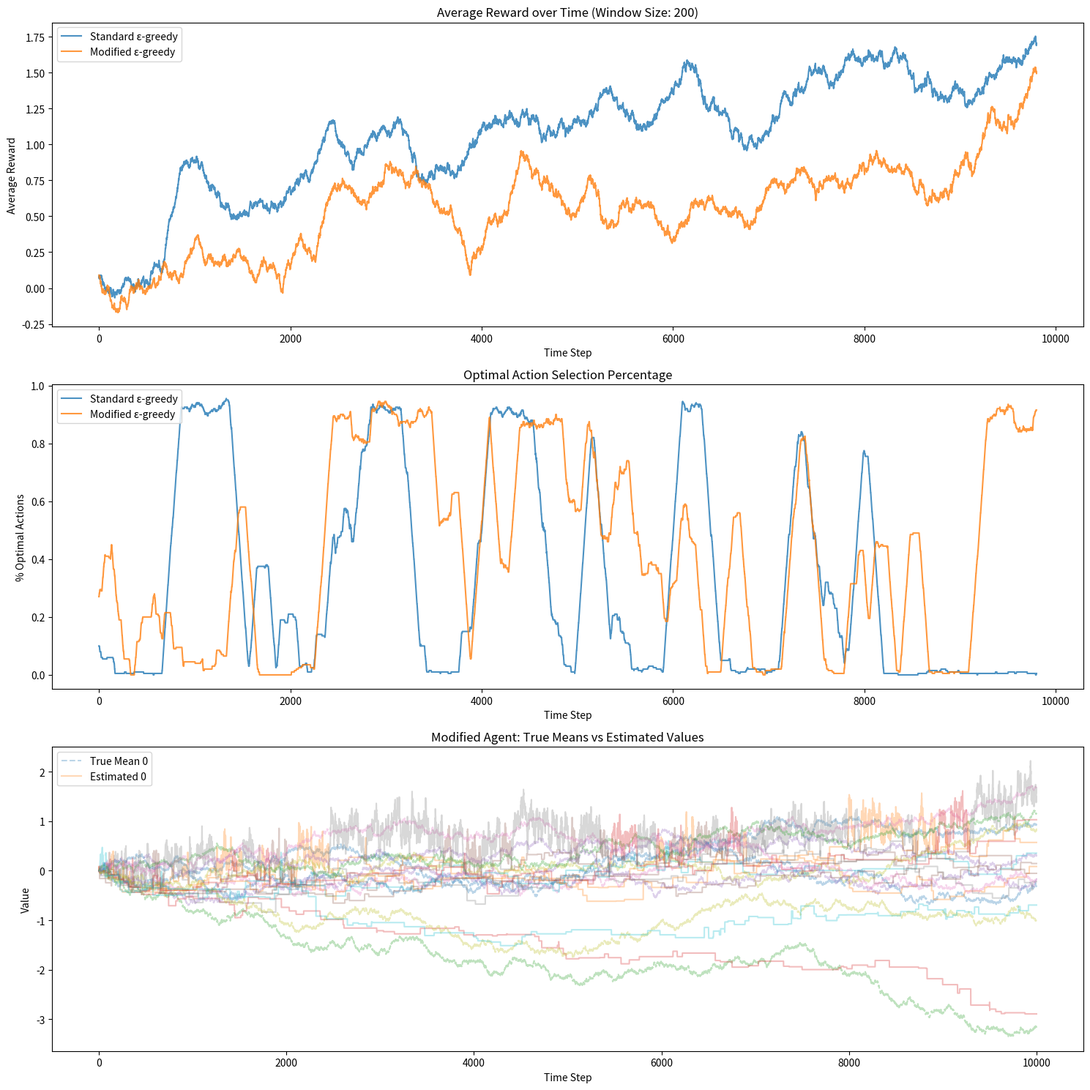

Source code (Python):
import numpy as np
import matplotlib.pyplot as plt
from typing import List, Tuple, Dict

class NonStationaryBandit:
    def __init__(self, n_arms: int = 10, mean_init: float = 0.0, std_dev: float = 0.01):
        """Non-stationary bandit with random walk of mean rewards"""
        self.n_arms = n_arms
        self.std_dev = std_dev
        self.true_means = np.full(n_arms, mean_init)
        self.mean_history = [self.true_means.copy()]
        
    def pull(self, action: int) -> float:
        """Pull an arm and get reward"""
        if not (0 <= action < self.n_arms):
            raise ValueError(f"Action must be between 0 and {self.n_arms-1}")
        
        reward = np.random.normal(self.true_means[action], 1.0)
        
        # Random walk of mean rewards
        self.true_means += np.random.normal(0, self.std_dev, self.n_arms)
        self.mean_history.append(self.true_means.copy())
        
        return reward

class StandardEpsilonGreedy:
    """Standard epsilon-greedy with sample averaging"""
    def __init__(self, n_arms: int, epsilon: float = 0.1):
        self.n_arms = n_arms
        self.epsilon = epsilon
        self.q_values = np.zeros(n_arms)
        self.action_counts = np.zeros(n_arms)
        self.q_history = [self.q_values.copy()]
        
    def select_action(self) -> int:
        if np.random.random() < self.epsilon:
            return np.random.randint(self.n_arms)
        return np.argmax(self.q_values)
    
    def update(self, action: int, reward: float):
        """Update using sample averaging"""
        self.action_counts[action] += 1
        n = self.action_counts[action]
        self.q_values[action] += (reward - self.q_values[action]) / n
        self.q_history.append(self.q_values.copy())

class ModifiedEpsilonGreedy:
    """Modified epsilon-greedy with constant step size for non-stationary problems"""
    def __init__(self, n_arms: int, epsilon: float = 0.1, step_size: float = 0.1):
        self.n_arms = n_arms
        self.epsilon = epsilon
        self.step_size = step_size
        self.q_values = np.zeros(n_arms)
        self.action_counts = np.zeros(n_arms)
        self.q_history = [self.q_values.copy()]
        
    def select_action(self) -> int:
        if np.random.random() < self.epsilon:
            return np.random.randint(self.n_arms)
        return np.argmax(self.q_values)
    
    def update(self, action: int, reward: float):
        """Update using constant step size"""
        self.action_counts[action] += 1
        self.q_values[action] += self.step_size * (reward - self.q_values[action])
        self.q_history.append(self.q_values.copy())

def run_comparison(n_steps: int = 10000, 
                  epsilon: float = 0.1, 
                  step_size: float = 0.1) -> Dict:
    """Run comparison between standard and modified agents"""
    # Initialize bandits and agents
    bandit1 = NonStationaryBandit()
    bandit2 = NonStationaryBandit()
    standard_agent = StandardEpsilonGreedy(10, epsilon)
    modified_agent = ModifiedEpsilonGreedy(10, epsilon, step_size)
    
    # Track results
    results = {
        'standard_rewards': [],
        'modified_rewards': [],
        'standard_optimal_actions': [],
        'modified_optimal_actions': [],
        'bandit1': bandit1,
        'bandit2': bandit2,
        'standard_agent': standard_agent,
        'modified_agent': modified_agent
    }
    
    # Run experiments
    for _ in range(n_steps):
        # Standard agent
        action1 = standard_agent.select_action()
        reward1 = bandit1.pull(action1)
        standard_agent.update(action1, reward1)
        results['standard_rewards'].append(reward1)
        results['standard_optimal_actions'].append(
            action1 == np.argmax(bandit1.true_means)
        )
        
        # Modified agent
        action2 = modified_agent.select_action()
        reward2 = bandit2.pull(action2)
        modified_agent.update(action2, reward2)
        results['modified_rewards'].append(reward2)
        results['modified_optimal_actions'].append(
            action2 == np.argmax(bandit2.true_means)
        )
    
    return results

def plot_comparison_results(results: Dict, window_size: int = 200):
    """Plot comparative results"""
    plt.figure(figsize=(15, 15))
    
    # Plot 1: Average rewards
    plt.subplot(3, 1, 1)
    standard_avg = np.convolve(results['standard_rewards'], 
                              np.ones(window_size)/window_size, 
                              mode='valid')
    modified_avg = np.convolve(results['modified_rewards'], 
                              np.ones(window_size)/window_size, 
                              mode='valid')
    
    plt.plot(standard_avg, label='Standard ε-greedy', alpha=0.8)
    plt.plot(modified_avg, label='Modified ε-greedy', alpha=0.8)
    plt.title(f'Average Reward over Time (Window Size: {window_size})')
    plt.xlabel('Time Step')
    plt.ylabel('Average Reward')
    plt.legend()
    
    # Plot 2: Optimal action percentage
    plt.subplot(3, 1, 2)
    standard_optimal = np.convolve(results['standard_optimal_actions'], 
                                 np.ones(window_size)/window_size, 
                                 mode='valid')
    modified_optimal = np.convolve(results['modified_optimal_actions'], 
                                 np.ones(window_size)/window_size, 
                                 mode='valid')
    
    plt.plot(standard_optimal, label='Standard ε-greedy', alpha=0.8)
    plt.plot(modified_optimal, label='Modified ε-greedy', alpha=0.8)
    plt.title('Optimal Action Selection Percentage')
    plt.xlabel('Time Step')
    plt.ylabel('% Optimal Actions')
    plt.legend()
    
    # Plot 3: True means vs Estimated values for modified agent
    plt.subplot(3, 1, 3)
    mean_history = np.array(results['bandit2'].mean_history)
    q_history = np.array(results['modified_agent'].q_history)
    
    for arm in range(10):
        plt.plot(mean_history[:, arm], '--', alpha=0.3, 
                label=f'True Mean {arm}' if arm == 0 else None)
        plt.plot(q_history[:, arm], alpha=0.3, 
                label=f'Estimated {arm}' if arm == 0 else None)
    
    plt.title('Modified Agent: True Means vs Estimated Values')
    plt.xlabel('Time Step')
    plt.ylabel('Value')
    plt.legend()
    
    plt.tight_layout()
    plt.show()

def print_comparison_stats(results: Dict):
    """Print comparative statistics"""
    print("\nComparison Statistics:")
    print("\nStandard ε-greedy:")
    print(f"Average reward: {np.mean(results['standard_rewards']):.3f}")
    print(f"Optimal action percentage: {np.mean(results['standard_optimal_actions'])*100:.1f}%")
    print(f"Action counts: {results['standard_agent'].action_counts}")
    
    print("\nModified ε-greedy:")
    print(f"Average reward: {np.mean(results['modified_rewards']):.3f}")
    print(f"Optimal action percentage: {np.mean(results['modified_optimal_actions'])*100:.1f}%")
    print(f"Action counts: {results['modified_agent'].action_counts}")

if __name__ == "__main__":
    # Run comparison
    results = run_comparison(
        n_steps=10000,
        epsilon=0.1,
        step_size=0.1
    )
    
    # Plot and print results
    plot_comparison_results(results)
    print_comparison_stats(results)
